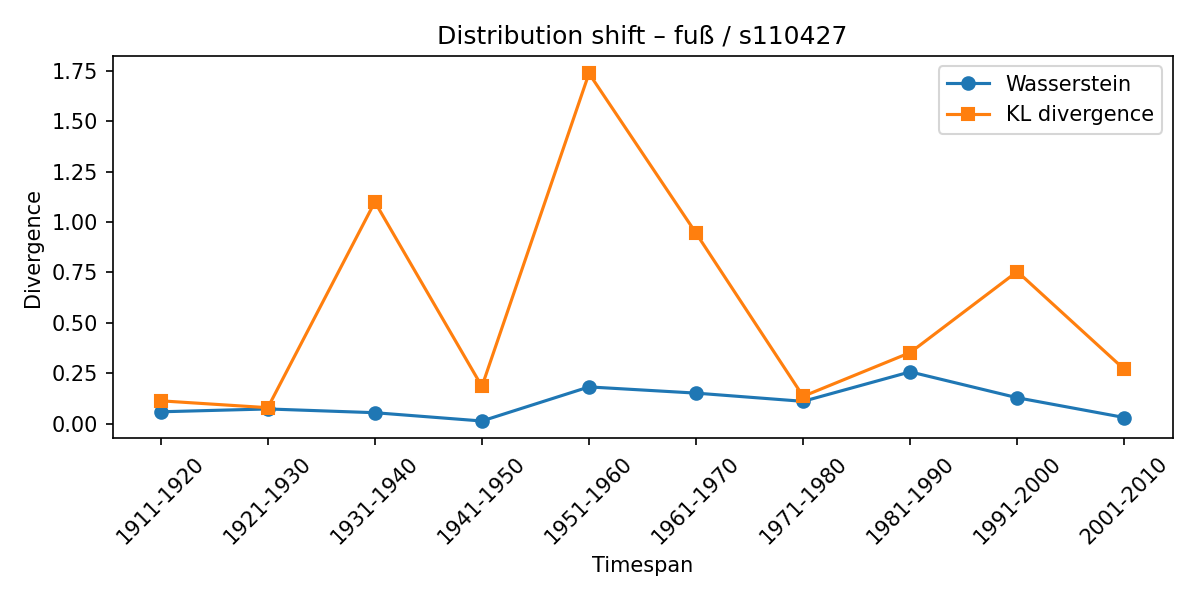

Values plotted in this chart, from the file beside it:
synset, lexeme, from_timespan, to_timespan, wasserstein, kl_divergence
s110427, fuß, 1901-1910, 1911-1920, 0.05849, 0.1129
s110427, fuß, 1911-1920, 1921-1930, 0.0726, 0.07884
s110427, fuß, 1921-1930, 1931-1940, 0.05397, 1.1
s110427, fuß, 1931-1940, 1941-1950, 0.01275, 0.1842
s110427, fuß, 1941-1950, 1951-1960, 0.182, 1.738
s110427, fuß, 1951-1960, 1961-1970, 0.1512, 0.9449
s110427, fuß, 1961-1970, 1971-1980, 0.1104, 0.1353
s110427, fuß, 1971-1980, 1981-1990, 0.2567, 0.3524
s110427, fuß, 1981-1990, 1991-2000, 0.1282, 0.7546
s110427, fuß, 1991-2000, 2001-2010, 0.03004, 0.2691
